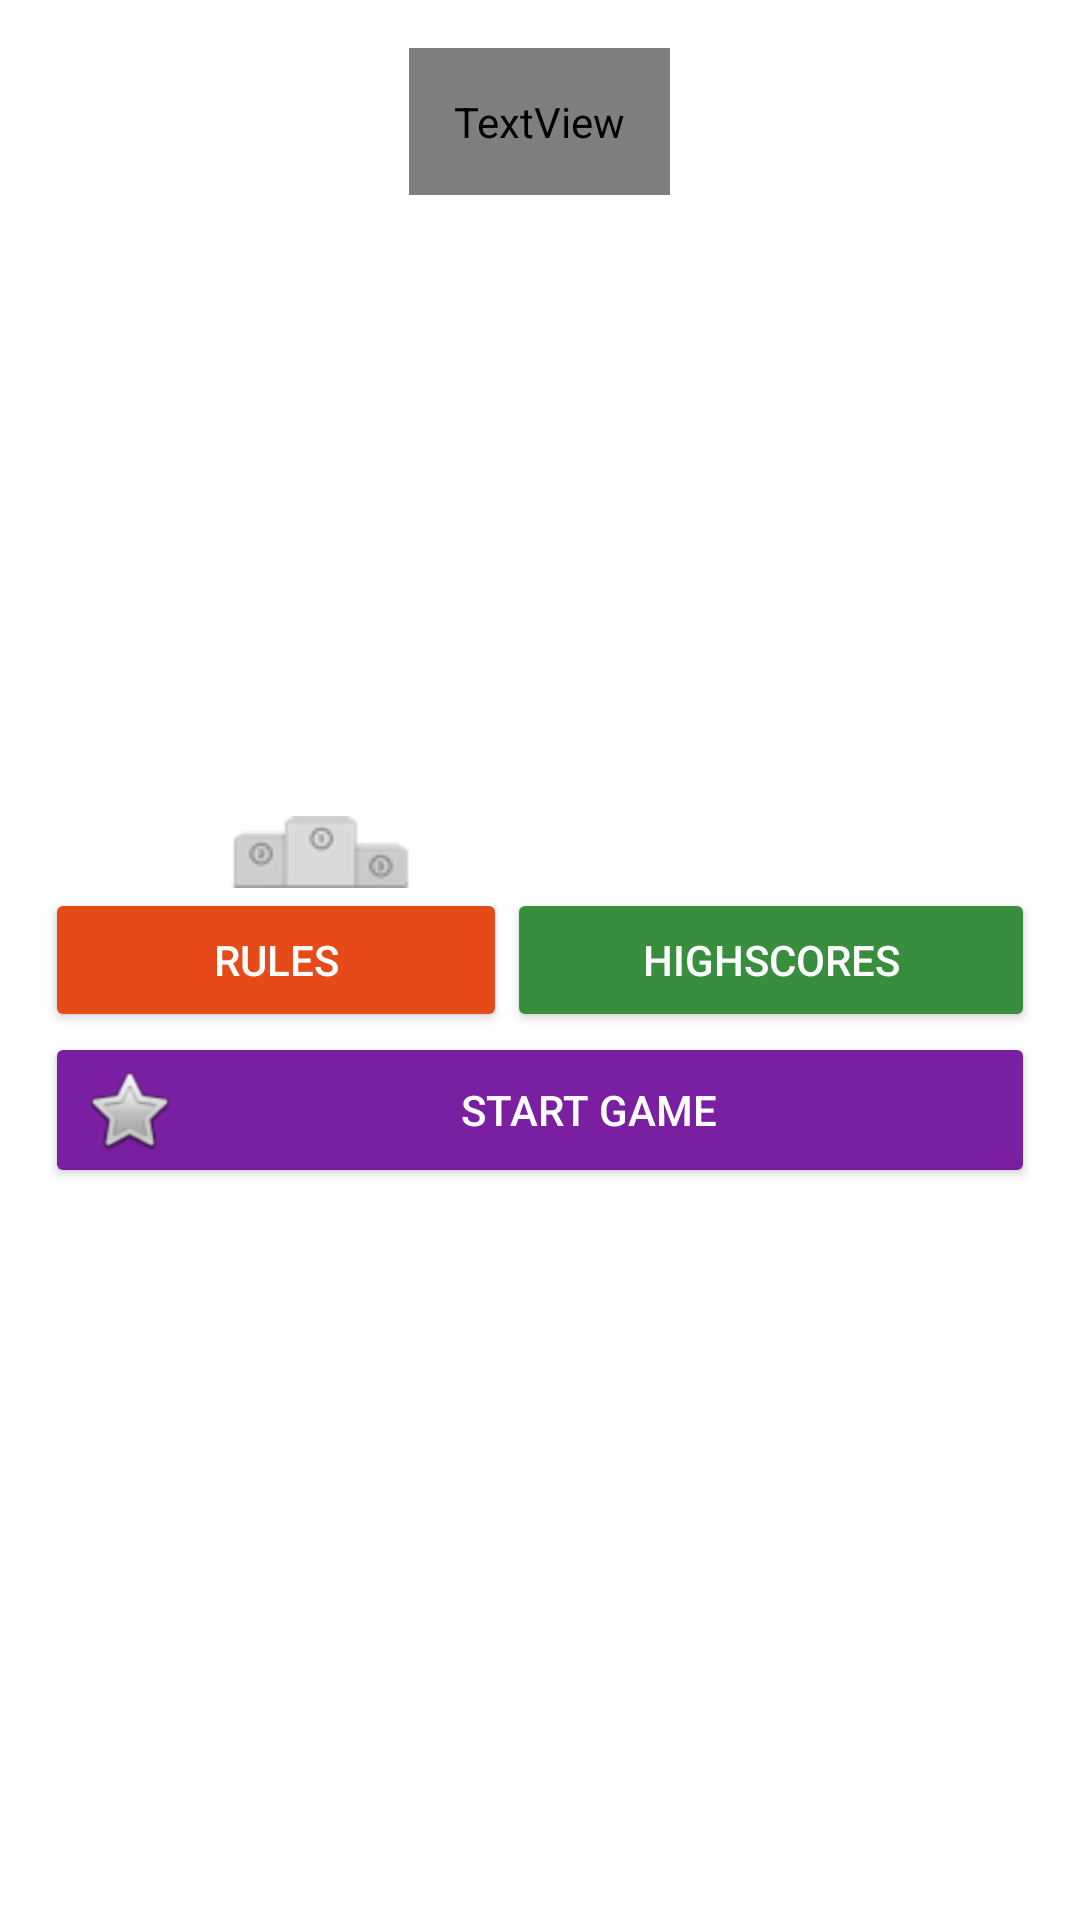

Android layout source for this screen:
<!-- AndroidManifest.xml: application theme AppTheme -->
<!-- res/layout/start.xml -->
<RelativeLayout xmlns:android="http://schemas.android.com/apk/res/android"
    xmlns:tools="http://schemas.android.com/tools"
    android:layout_width="match_parent"
    android:layout_height="match_parent"
    android:layout_gravity="center|center_horizontal|center_vertical"
    android:layout_centerHorizontal="true"
    android:layout_centerVertical="true"
    android:background="#FFFFFF"
    >

<TextView
    android:id="@+id/game_name"
    android:layout_width="wrap_content"
    android:layout_height="wrap_content"
    android:padding="15dp"
    android:text="Spot Color"
    android:layout_centerHorizontal="true"
    android:shadowColor="@android:color/darker_gray"
    android:textColor="@android:color/black"
    android:fontFamily="@android:string/fingerprint_icon_content_description"
    android:textSize="38dp"
    android:textStyle="bold"
android:layout_marginTop="16dp"
    />
    <LinearLayout
        android:id="@+id/centerLayout"
        android:layout_width="match_parent"
        android:layout_height="wrap_content"
        android:weightSum="2"
        android:gravity="center_vertical|center_horizontal"
        android:orientation="horizontal"
        android:background="#FFFFFF"
        android:layout_marginLeft="15dp"
        android:layout_marginRight="15dp"
        android:layout_centerVertical="true"
        >

        <Button
            android:id="@+id/rules"
            android:layout_width="wrap_content"
            android:layout_height="wrap_content"
            android:layout_weight="1"
            android:backgroundTint="#E64A19"
            android:text="Rules"
            android:textColor="@android:color/white"


            />
        <Button
            android:id="@+id/highscore"
            android:layout_width="wrap_content"
            android:layout_height="wrap_content"
            android:layout_weight="1"
            android:backgroundTint="#388E3c"
            android:text="Highscores"
            android:textColor="@android:color/white"
            />
    </LinearLayout>
    <Button
        android:id="@+id/startgame"
        android:layout_width="match_parent"
        android:layout_height="wrap_content"
        android:backgroundTint="#7b1Fa2"
        android:layout_marginLeft="15dp"
        android:layout_marginRight="15dp"
        android:text="Start Game"
        android:layout_below="@id/centerLayout"
        android:drawableLeft="@android:drawable/btn_star"
        android:textColor="@android:color/white"

        />
    <LinearLayout
        android:layout_above="@id/centerLayout"
        android:layout_width="match_parent"
        android:layout_height="wrap_content"
        android:orientation="horizontal"
        android:weightSum="2"
        android:background="#FFFFFF"



        >
<RelativeLayout
    android:layout_width="wrap_content"
    android:layout_height="wrap_content"
    android:layout_weight="1"
    android:layout_gravity="center_vertical"

    >
        <ImageView
            android:layout_width="wrap_content"
            android:layout_height="wrap_content"
            android:background="@drawable/highscore"

            android:layout_alignParentTop="true"
            android:layout_centerHorizontal="true" />
</RelativeLayout>
        <RelativeLayout
            android:layout_width="wrap_content"
            android:layout_height="wrap_content"
            android:layout_weight="1"
            android:layout_gravity="center_vertical"
            >
            <ImageView
                android:layout_width="wrap_content"
                android:layout_height="wrap_content"
                android:background="@drawable/medals"

                android:layout_alignParentTop="true"
                android:layout_centerHorizontal="true" />
        </RelativeLayout>


            />
    </LinearLayout>

</RelativeLayout>
<!-- resources referenced by this layout -->
<resources>
  <!-- drawable highscore: png bitmap (drawable, 4354 bytes) -->
  <style name="AppTheme" parent="Theme.AppCompat.Light.NoActionBar">
          <item name="android:windowFullscreen">true</item>
      </style>
</resources>
